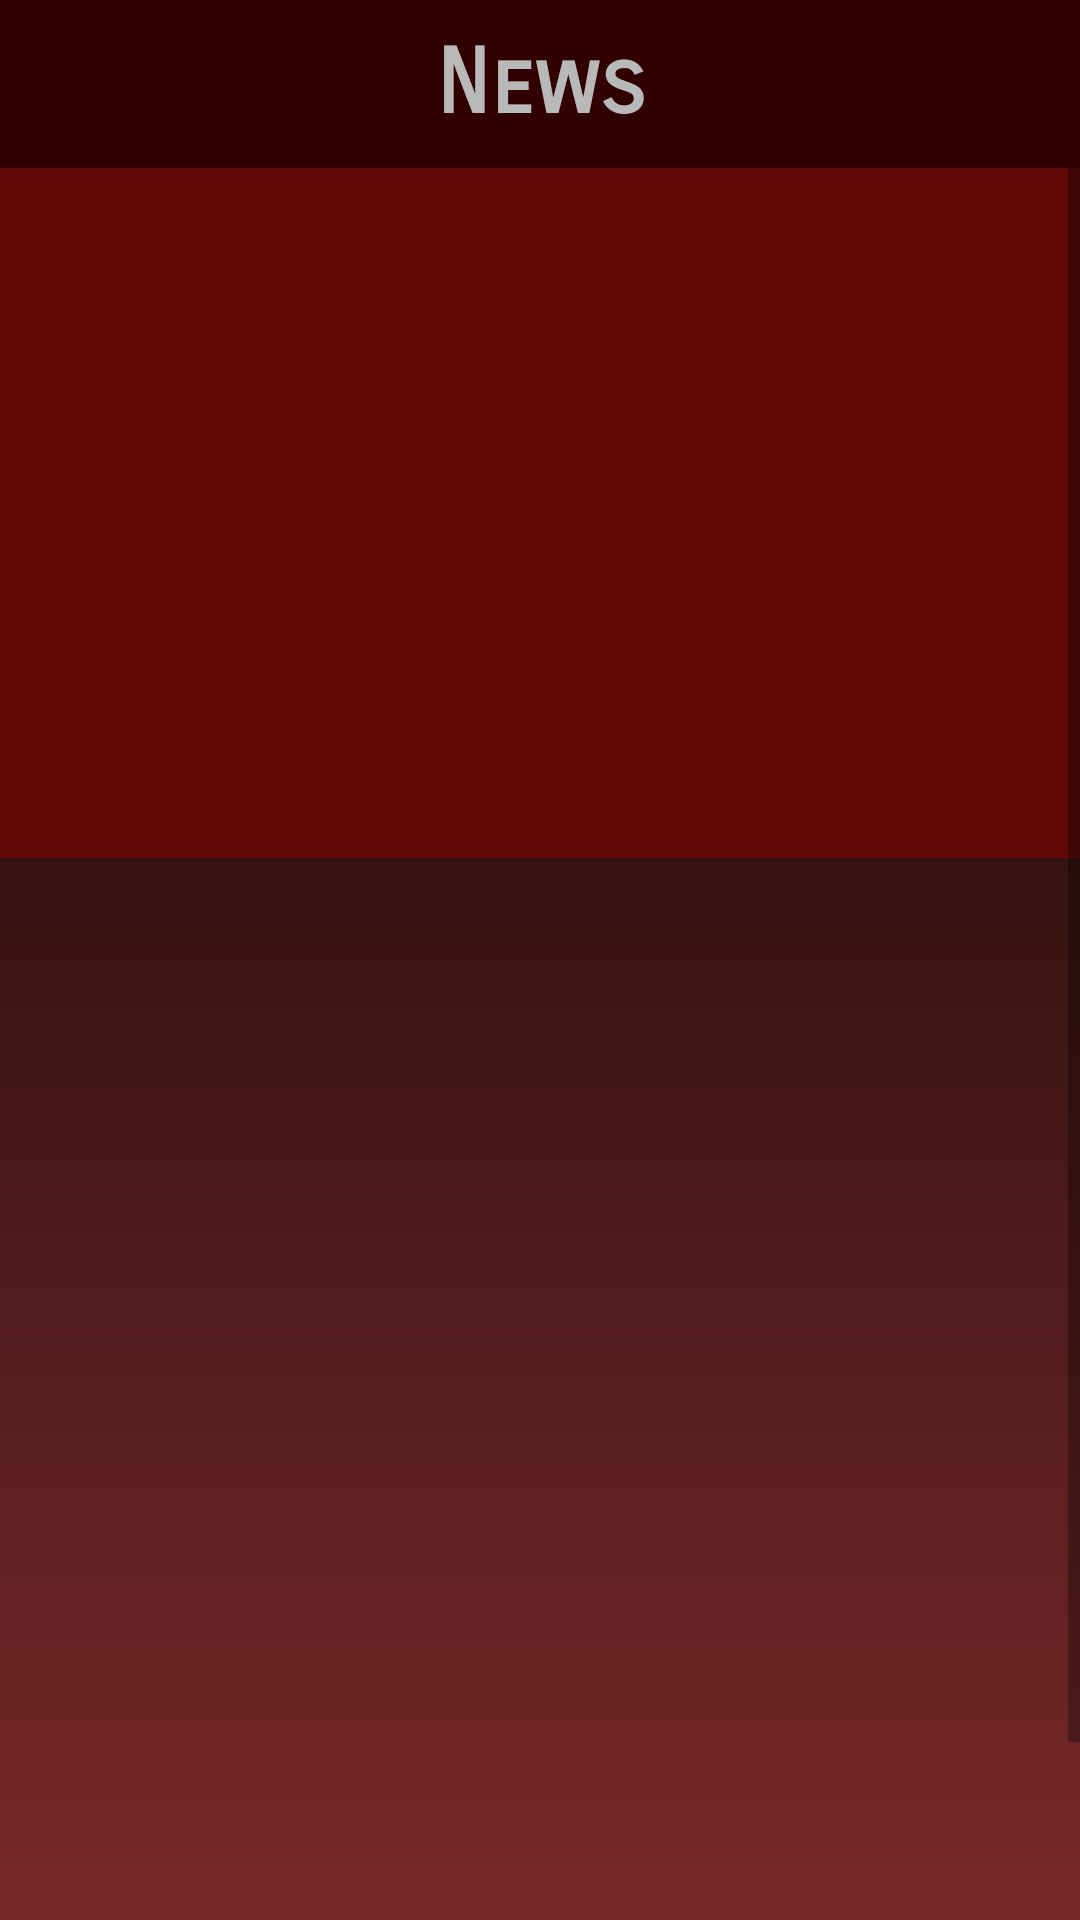

Layout XML and referenced resources for this Android screen:
<!-- AndroidManifest.xml: application theme AppTheme -->
<!-- res/layout/activity_main_page.xml -->
<?xml version="1.0" encoding="utf-8"?>
<LinearLayout xmlns:android="http://schemas.android.com/apk/res/android"
    xmlns:tools="http://schemas.android.com/tools"
    android:id="@+id/activity_main_page"
    android:layout_width="match_parent"
    android:layout_height="match_parent"
    android:orientation="vertical"
    android:background="@drawable/backgroundlogin"
    tools:context="com.example.medet.android_project1.splashScreen.MainPage">
    <TextView
        android:layout_width="match_parent"
        android:layout_height="wrap_content"
        android:text="News"
        android:textSize="30sp"
        android:textColorHighlight="#411518"
        android:gravity="center"
        android:paddingTop="10dp"
        android:textStyle="bold"
        android:fontFamily="sans-serif-smallcaps"
        android:paddingBottom="10dp"
        android:textColor="#b9b9b9"
        android:background="#310000"
        />
    <ScrollView
        android:layout_width="match_parent"
        android:layout_height="match_parent"
       >
        <LinearLayout
            android:layout_width="match_parent"
            android:layout_height="match_parent"
            android:orientation="vertical">
            <android.support.v4.view.ViewPager
                android:layout_width="match_parent"
                android:background="@color/dotared"
                android:layout_height="230dp"
                android:fitsSystemWindows="true"
                android:id="@+id/viewPager"
                />

            <GridView
                android:layout_marginTop="20dp"
                android:id="@+id/gridview"
                android:layout_width="match_parent"
                android:layout_height="400dp"
                android:columnWidth="90dp"
                android:numColumns="3"
                android:verticalSpacing="5dp"
                android:horizontalSpacing="5dp"
                android:gravity="center">
            </GridView>
        </LinearLayout>
    </ScrollView>
</LinearLayout>
<!-- resources referenced by this layout -->
<resources>
  <color name="dotared">#610808</color>
  <!-- drawable backgroundlogin (drawable) -->
  <?xml version="1.0" encoding="utf-8"?>
  <shape xmlns:android="http://schemas.android.com/apk/res/android"
      android:shape="rectangle">
      <gradient
          android:startColor="#792929"
          android:endColor="#000000"
          android:angle="90" />
  </shape>
  <style name="AppTheme" parent="Theme.AppCompat.Light.DarkActionBar">
          
          <item name="colorPrimary">@color/colorPrimary</item>
          <item name="colorPrimaryDark">@color/colorPrimaryDark</item>
          <item name="colorAccent">@color/colorAccent</item>
      </style>
  <color name="colorPrimary">#210000</color>
  <color name="colorPrimaryDark">#210202</color>
  <color name="colorAccent">#785555</color>
</resources>
